Run: headless pygame with SDL's dummy video driver; simulated clock (each Clock.tick advances the game by its frame time, no real sleeping); random seed 0; keys injected as events and as key.get_pressed() state; mouse plan: one left click at the window centre at the start of phase 2, then a move to the lower-right quarter at the start of phase 3.
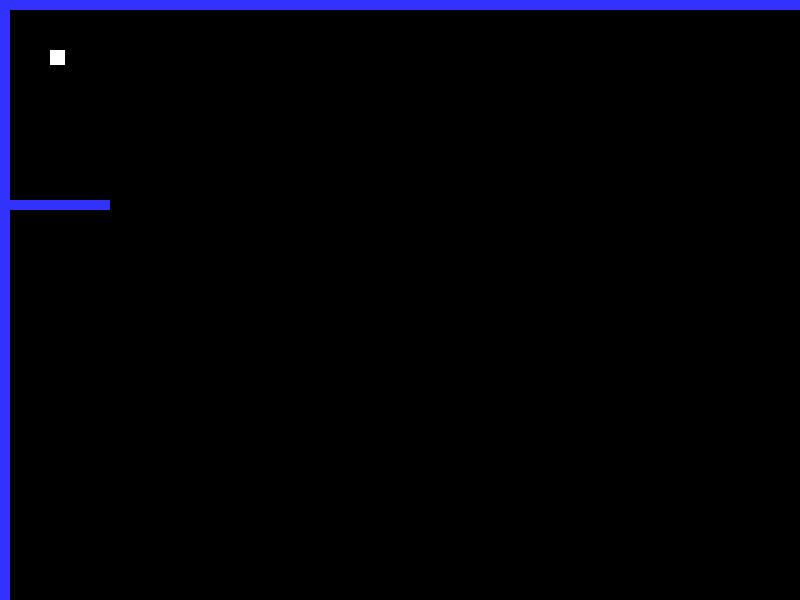
Frame 1 of 4 · flips 1–60 · no input
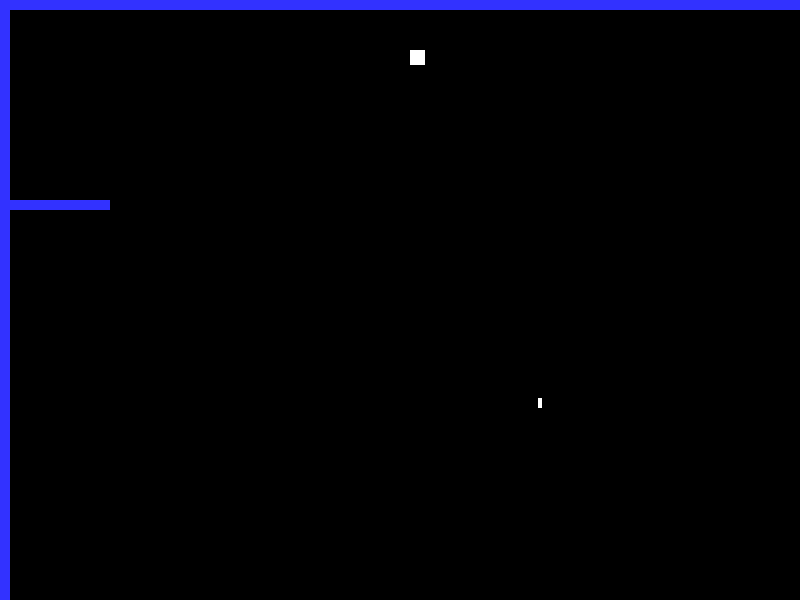
Frame 2 of 4 · flips 61–180 · clicked the window centre · tapped SPACE, RETURN · held RIGHT (→), D
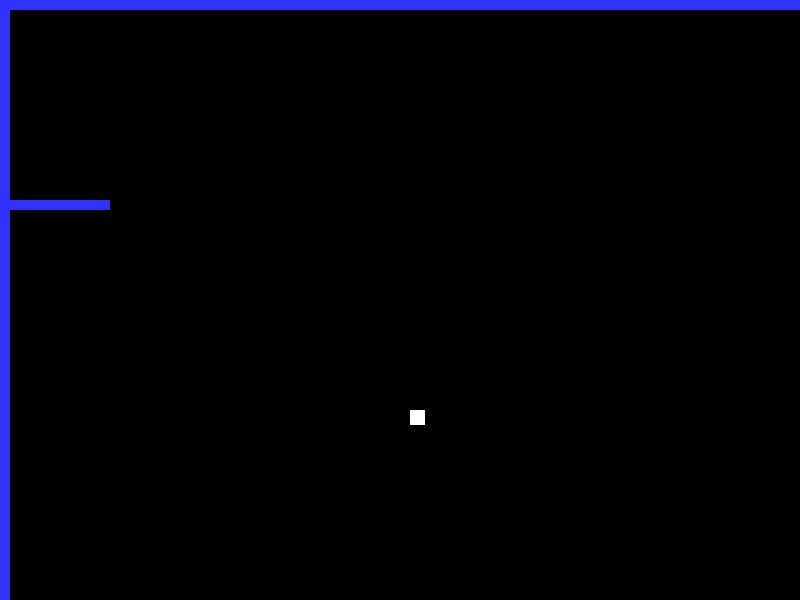
Frame 3 of 4 · flips 181–300 · moved the mouse to the lower-right quarter · held DOWN (↓), S
Frame 4 of 4 · flips 301–420 · held LEFT (←), A, UP (↑), W · screen same as frame 1, image omitted

The pygame program that drew these frames:

"""
Sample Python/Pygame Programs
Simpson College Computer Science
http://programarcadegames.com/
http://simpson.edu/computer-science/
 
From:
http://programarcadegames.com/python_examples/f.php?file=move_with_walls_example
 
Explanation video: http://youtu.be/8IRyt7ft7zg
 
Part of a series:
http://programarcadegames.com/python_examples/f.php?file=move_with_walls_example.py
http://programarcadegames.com/python_examples/f.php?file=maze_runner.py
http://programarcadegames.com/python_examples/f.php?file=platform_jumper.py
http://programarcadegames.com/python_examples/f.php?file=platform_scroller.py
http://programarcadegames.com/python_examples/f.php?file=platform_moving.py
http://programarcadegames.com/python_examples/sprite_sheets/
"""
 
import pygame
import random
import math
 
# -- Global constants
 
# Colors
BLACK = (0, 0, 0)
WHITE = (255, 255, 255)
BLUE = (50, 50, 255)
 
# Screen dimensions
SCREEN_WIDTH = 800
SCREEN_HEIGHT = 600
 
 
class Player(pygame.sprite.Sprite):
    """ This class represents the bar at the bottom that the player
    controls. """
 
    # Constructor function
    def __init__(self, x, y):
        # Call the parent's constructor
        super().__init__()
 
        # Set height, width
        self.image = pygame.Surface([15, 15])
        self.image.fill(WHITE)
 
        # Make our top-left corner the passed-in location.
        self.rect = self.image.get_rect()
        self.rect.y = y
        self.rect.x = x
 
        # Set speed vector
        self.change_x = 0
        self.change_y = 0
        self.walls = None
 
    def changespeed(self, x, y):
        """ Change the speed of the player. """
        self.change_x += x
        self.change_y += y
 
    def update(self):
        """ Update the player position. """
        # Move left/right
        self.rect.x += self.change_x
 
        # Did this update cause us to hit a wall?
        block_hit_list = pygame.sprite.spritecollide(self, self.walls, False)
        for block in block_hit_list:
            # If we are moving right, set our right side to the left side of
            # the item we hit
            if self.change_x > 0:
                self.rect.right = block.rect.left
            else:
                # Otherwise if we are moving left, do the opposite.
                self.rect.left = block.rect.right
 
        # Move up/down
        self.rect.y += self.change_y
 
        # Check and see if we hit anything
        block_hit_list = pygame.sprite.spritecollide(self, self.walls, False)
        for block in block_hit_list:
 
            # Reset our position based on the top/bottom of the object.
            if self.change_y > 0:
                self.rect.bottom = block.rect.top
            else:
                self.rect.top = block.rect.bottom
 
 
class Wall(pygame.sprite.Sprite):
    """ Wall the player can run into. """
    def __init__(self, x, y, width, height):
        """ Constructor for the wall that the player can run into. """
        # Call the parent's constructor
        super().__init__()
 
        # Make a blue wall, of the size specified in the parameters
        self.image = pygame.Surface([width, height])
        self.image.fill(BLUE)
 
        # Make our top-left corner the passed-in location.
        self.rect = self.image.get_rect()
        self.rect.y = y
        self.rect.x = x
 
class Bullet(pygame.sprite.Sprite):
    """ This class represents the bullet. """
 
    def __init__(self, start_x, start_y, dest_x, dest_y):
        """ Constructor.
        It takes in the starting x and y location.
        It also takes in the destination x and y position.
        """
 
        # Call the parent class (Sprite) constructor
        super().__init__()
 
        # Set up the image for the bullet
        self.image = pygame.Surface([4, 10])
        self.image.fill(WHITE)
 
        self.rect = self.image.get_rect()
 
        # Move the bullet to our starting location
        self.rect.x = start_x
        self.rect.y = start_y
 
        # Because rect.x and rect.y are automatically converted
        # to integers, we need to create different variables that
        # store the location as floating point numbers. Integers
        # are not accurate enough for aiming.
        self.floating_point_x = start_x
        self.floating_point_y = start_y
 
        # Calculation the angle in radians between the start points
        # and end points. This is the angle the bullet will travel.
        x_diff = dest_x - start_x
        y_diff = dest_y - start_y
        angle = math.atan2(y_diff, x_diff);
 
        # Taking into account the angle, calculate our change_x
        # and change_y. Velocity is how fast the bullet travels.
        velocity = 5
        self.change_x = math.cos(angle) * velocity
        self.change_y = math.sin(angle) * velocity
 
    def update(self):
        """ Move the bullet. """
 
        # The floating point x and y hold our more accurate location.
        self.floating_point_y += self.change_y
        self.floating_point_x += self.change_x
 
        # The rect.x and rect.y are converted to integers.
        self.rect.y = int(self.floating_point_y)
        self.rect.x = int(self.floating_point_x)
 
        # If the bullet flies of the screen, get rid of it.
        if self.rect.x < 0 or self.rect.x > SCREEN_WIDTH or self.rect.y < 0 or self.rect.y > SCREEN_HEIGHT:
            self.kill()
 
 
# Call this function so the Pygame library can initialize itself
pygame.init()
 
# Create an 800x600 sized screen
screen = pygame.display.set_mode([SCREEN_WIDTH, SCREEN_HEIGHT])
 
# Set the title of the window
pygame.display.set_caption('My Game')
 
# List to hold all the sprites
all_sprite_list = pygame.sprite.Group()

# List of each bullet
bullet_list = pygame.sprite.Group()
 
# Make the walls. (x_pos, y_pos, width, height)
wall_list = pygame.sprite.Group()
 
wall = Wall(0, 0, 10, 600)
wall_list.add(wall)
all_sprite_list.add(wall)
 
wall = Wall(10, 0, 790, 10)
wall_list.add(wall)
all_sprite_list.add(wall)
 
wall = Wall(10, 200, 100, 10)
wall_list.add(wall)
all_sprite_list.add(wall)
 
# Create the player paddle object
player = Player(50, 50)
player.walls = wall_list
 
all_sprite_list.add(player)
 
clock = pygame.time.Clock()
 
done = False
 
while not done:
 
    for event in pygame.event.get():
        if event.type == pygame.QUIT:
            done = True

        elif event.type == pygame.MOUSEBUTTONDOWN:
            # Fire a bullet if the user clicks the mouse button
 
            # Get the mouse position
            pos = pygame.mouse.get_pos()
 
            mouse_x = pos[0]
            mouse_y = pos[1]
 
            # Create the bullet based on where we are, and where we want to go.
            bullet = Bullet(player.rect.x, player.rect.y, mouse_x, mouse_y)
 
            # Add the bullet to the lists
            all_sprite_list.add(bullet)
            bullet_list.add(bullet)  
 
        elif event.type == pygame.KEYDOWN:
            if event.key == pygame.K_LEFT:
                player.changespeed(-3, 0)
            elif event.key == pygame.K_RIGHT:
                player.changespeed(3, 0)
            elif event.key == pygame.K_UP:
                player.changespeed(0, -3)
            elif event.key == pygame.K_DOWN:
                player.changespeed(0, 3)
 
        elif event.type == pygame.KEYUP:
            if event.key == pygame.K_LEFT:
                player.changespeed(3, 0)
            elif event.key == pygame.K_RIGHT:
                player.changespeed(-3, 0)
            elif event.key == pygame.K_UP:
                player.changespeed(0, 3)
            elif event.key == pygame.K_DOWN:
                player.changespeed(0, -3)
 
    all_sprite_list.update()
    
    # Calculate mechanics for each bullet
    #for bullet in bullet_list:
 
        ## See if it hit a block
        #block_hit_list = pygame.sprite.spritecollide(bullet, block_list, True)
 
        ## For each block hit, remove the bullet and add to the score
        #for block in block_hit_list:
            #bullet_list.remove(bullet)
            #all_sprite_list.remove(bullet)
            #score += 1
            #print(score)
 
        ## Remove the bullet if it flies up off the screen
        #if bullet.rect.y < -10:
            #bullet_list.remove(bullet)
            #all_sprite_list.remove(bullet)    
 
    screen.fill(BLACK)
 
    all_sprite_list.draw(screen)
 
    pygame.display.flip()
 
    clock.tick(60)
 
pygame.quit()
